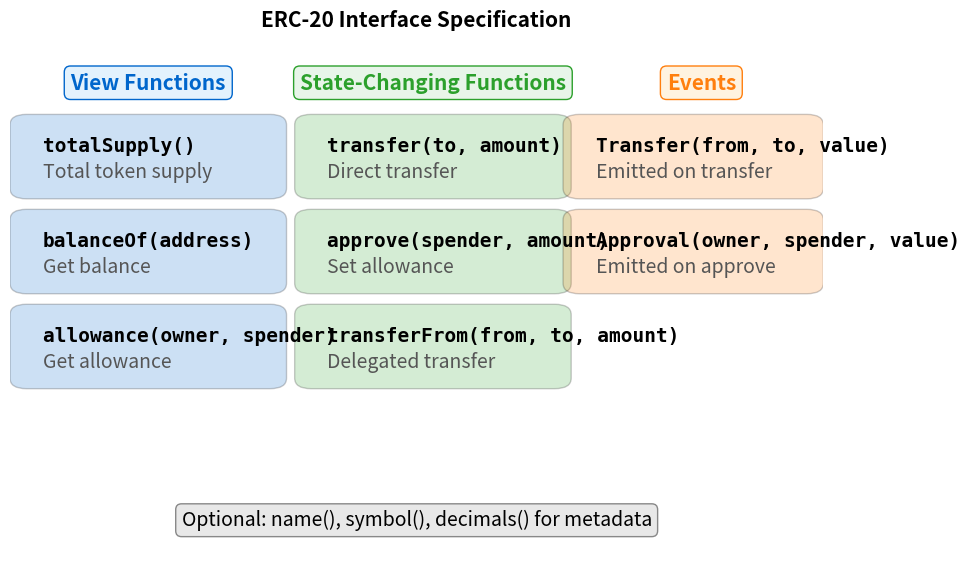

Python code for this plot: (Note: this script raises an exception after producing the figure.)
"""
ERC-20 Interface Overview
Shows the 6 required functions and 2 events
"""

import matplotlib.pyplot as plt
import matplotlib.patches as mpatches
from matplotlib.patches import FancyBboxPatch
from pathlib import Path

CHART_METADATA = {
    'title': 'ERC-20 Interface',
    'url': 'https://github.com/Digital-AI-Finance/Blockchain_Crypto/tree/main/Module_B_Ethereum_Smart_Contracts/L17_ERC20_Token_Standard/charts/01_erc20_interface'
}

plt.rcParams.update({
    'font.size': 14,
    'axes.labelsize': 14,
    'axes.titlesize': 16,
    'xtick.labelsize': 12,
    'ytick.labelsize': 12,
    'legend.fontsize': 12,
    'figure.figsize': (10, 6),
    'figure.dpi': 150
})

MLPURPLE = '#3333B2'
MLBLUE = '#0066CC'
MLORANGE = '#FF7F0E'
MLGREEN = '#2CA02C'
MLRED = '#D62728'

fig, ax = plt.subplots(figsize=(10, 6))

# Read functions (view)
read_funcs = [
    ('totalSupply()', 'Total token supply'),
    ('balanceOf(address)', 'Get balance'),
    ('allowance(owner, spender)', 'Get allowance'),
]

# Write functions
write_funcs = [
    ('transfer(to, amount)', 'Direct transfer'),
    ('approve(spender, amount)', 'Set allowance'),
    ('transferFrom(from, to, amount)', 'Delegated transfer'),
]

# Events
events = [
    ('Transfer(from, to, value)', 'Emitted on transfer'),
    ('Approval(owner, spender, value)', 'Emitted on approve'),
]

# Draw sections
# Read functions (left)
ax.text(0.17, 0.92, 'View Functions', fontsize=15, fontweight='bold',
        ha='center', va='center', color=MLBLUE,
        bbox=dict(boxstyle='round,pad=0.3', facecolor='#E3F2FD', edgecolor=MLBLUE))

y_start = 0.78
for i, (func, desc) in enumerate(read_funcs):
    y = y_start - i * 0.18
    box = FancyBboxPatch((0.02, y - 0.06), 0.30, 0.12,
                          boxstyle="round,pad=0.02", facecolor=MLBLUE,
                          edgecolor='black', linewidth=1, alpha=0.2)
    ax.add_patch(box)
    ax.text(0.04, y + 0.02, func, fontsize=14, fontweight='bold', va='center', family='monospace')
    ax.text(0.04, y - 0.03, desc, fontsize=14, va='center', color='#555')

# Write functions (middle)
ax.text(0.52, 0.92, 'State-Changing Functions', fontsize=15, fontweight='bold',
        ha='center', va='center', color=MLGREEN,
        bbox=dict(boxstyle='round,pad=0.3', facecolor='#E8F5E9', edgecolor=MLGREEN))

for i, (func, desc) in enumerate(write_funcs):
    y = y_start - i * 0.18
    box = FancyBboxPatch((0.37, y - 0.06), 0.30, 0.12,
                          boxstyle="round,pad=0.02", facecolor=MLGREEN,
                          edgecolor='black', linewidth=1, alpha=0.2)
    ax.add_patch(box)
    ax.text(0.39, y + 0.02, func, fontsize=14, fontweight='bold', va='center', family='monospace')
    ax.text(0.39, y - 0.03, desc, fontsize=14, va='center', color='#555')

# Events (right)
ax.text(0.85, 0.92, 'Events', fontsize=15, fontweight='bold',
        ha='center', va='center', color=MLORANGE,
        bbox=dict(boxstyle='round,pad=0.3', facecolor='#FFF3E0', edgecolor=MLORANGE))

for i, (func, desc) in enumerate(events):
    y = y_start - i * 0.18
    box = FancyBboxPatch((0.70, y - 0.06), 0.28, 0.12,
                          boxstyle="round,pad=0.02", facecolor=MLORANGE,
                          edgecolor='black', linewidth=1, alpha=0.2)
    ax.add_patch(box)
    ax.text(0.72, y + 0.02, func, fontsize=14, fontweight='bold', va='center', family='monospace')
    ax.text(0.72, y - 0.03, desc, fontsize=14, va='center', color='#555')

# Key insight at bottom
props = dict(boxstyle='round,pad=0.3', facecolor='#E8E8E8', edgecolor='#888')
ax.text(0.50, 0.08, 'Optional: name(), symbol(), decimals() for metadata',
        ha='center', fontsize=14, bbox=props)

ax.set_xlim(0, 1)
ax.set_ylim(0, 1)
ax.axis('off')

ax.set_title('ERC-20 Interface Specification', fontweight='bold', fontsize=15, pad=10)
plt.tight_layout()

output_path = Path(__file__).parent / 'chart.pdf'
plt.savefig(output_path, bbox_inches='tight', dpi=300)
print(f"Chart saved to: {output_path.absolute()}")
plt.close()
